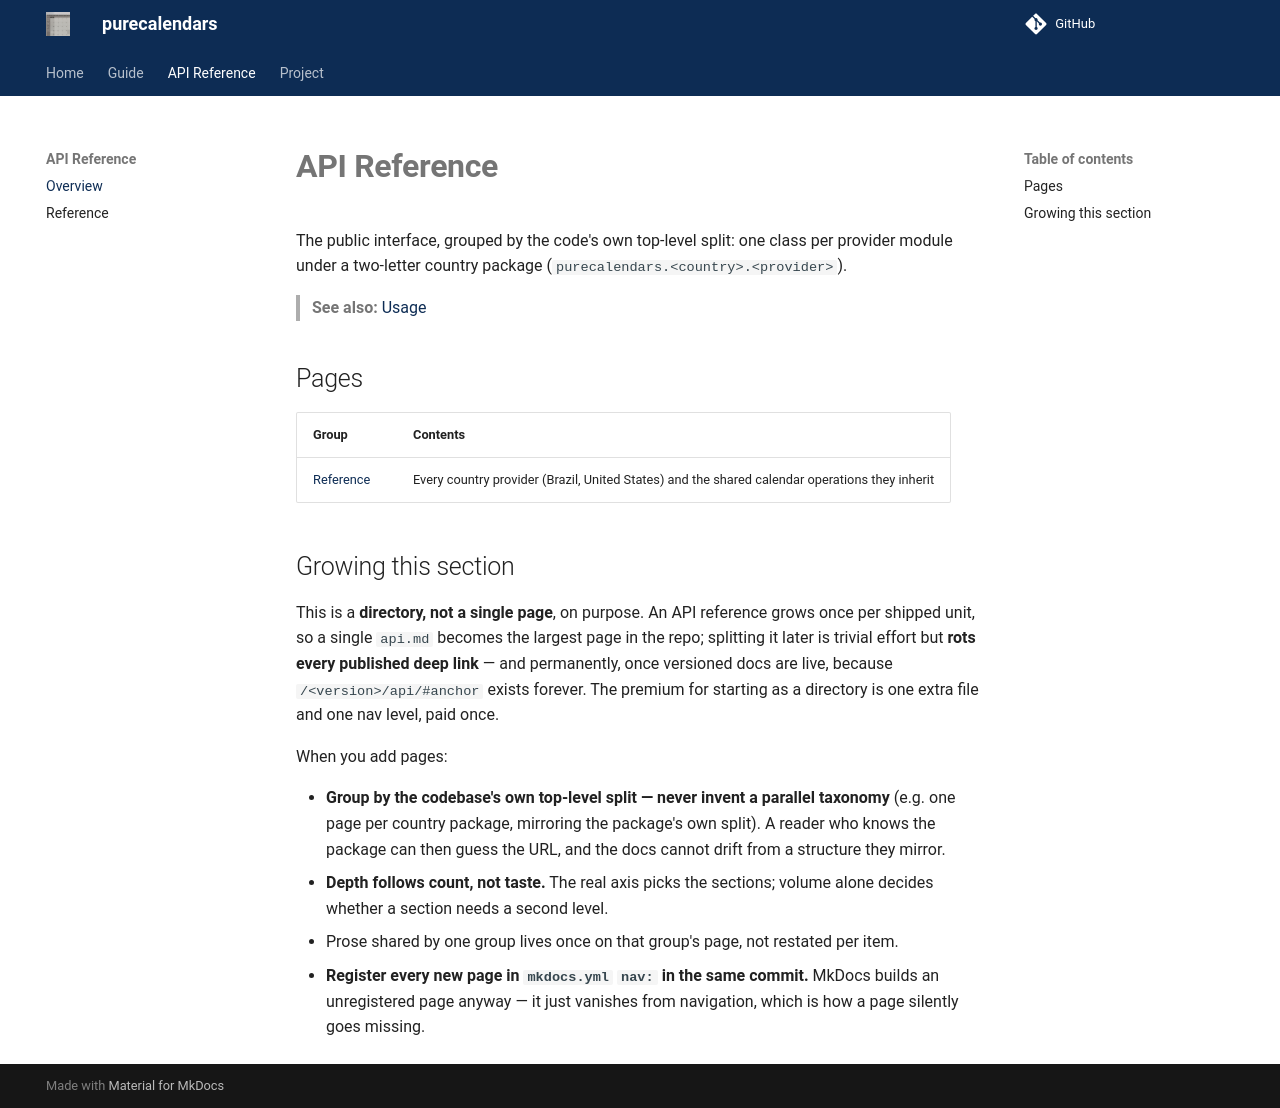

repository: guilhermegor/purecalendars · page: 4.1/api/index.html · generator: mkdocs

# **API Reference**

The public interface, grouped by the code's own top-level split: one class per provider module
under a two-letter country package (`purecalendars.<country>.<provider>`).

> **See also:** [Usage](../usage.md)

## Pages

| Group | Contents |
|-------|----------|
| [Reference](reference.md) | Every country provider (Brazil, United States) and the shared calendar operations they inherit |

## Growing this section

This is a **directory, not a single page**, on purpose. An API reference grows once per shipped
unit, so a single `api.md` becomes the largest page in the repo; splitting it later is trivial
effort but **rots every published deep link** — and permanently, once versioned docs are live,
because `/<version>/api/#anchor` exists forever. The premium for starting as a directory is one
extra file and one nav level, paid once.

When you add pages:

- **Group by the codebase's own top-level split — never invent a parallel taxonomy**
  (e.g. one page per country package, mirroring the package's own split). A reader who knows the
  package can then guess the URL, and the docs cannot drift from a structure they mirror.
- **Depth follows count, not taste.** The real axis picks the sections; volume alone decides
  whether a section needs a second level.
- Prose shared by one group lives once on that group's page, not restated per item.
- **Register every new page in `mkdocs.yml` `nav:` in the same commit.** MkDocs builds an
  unregistered page anyway — it just vanishes from navigation, which is how a page silently goes
  missing.
